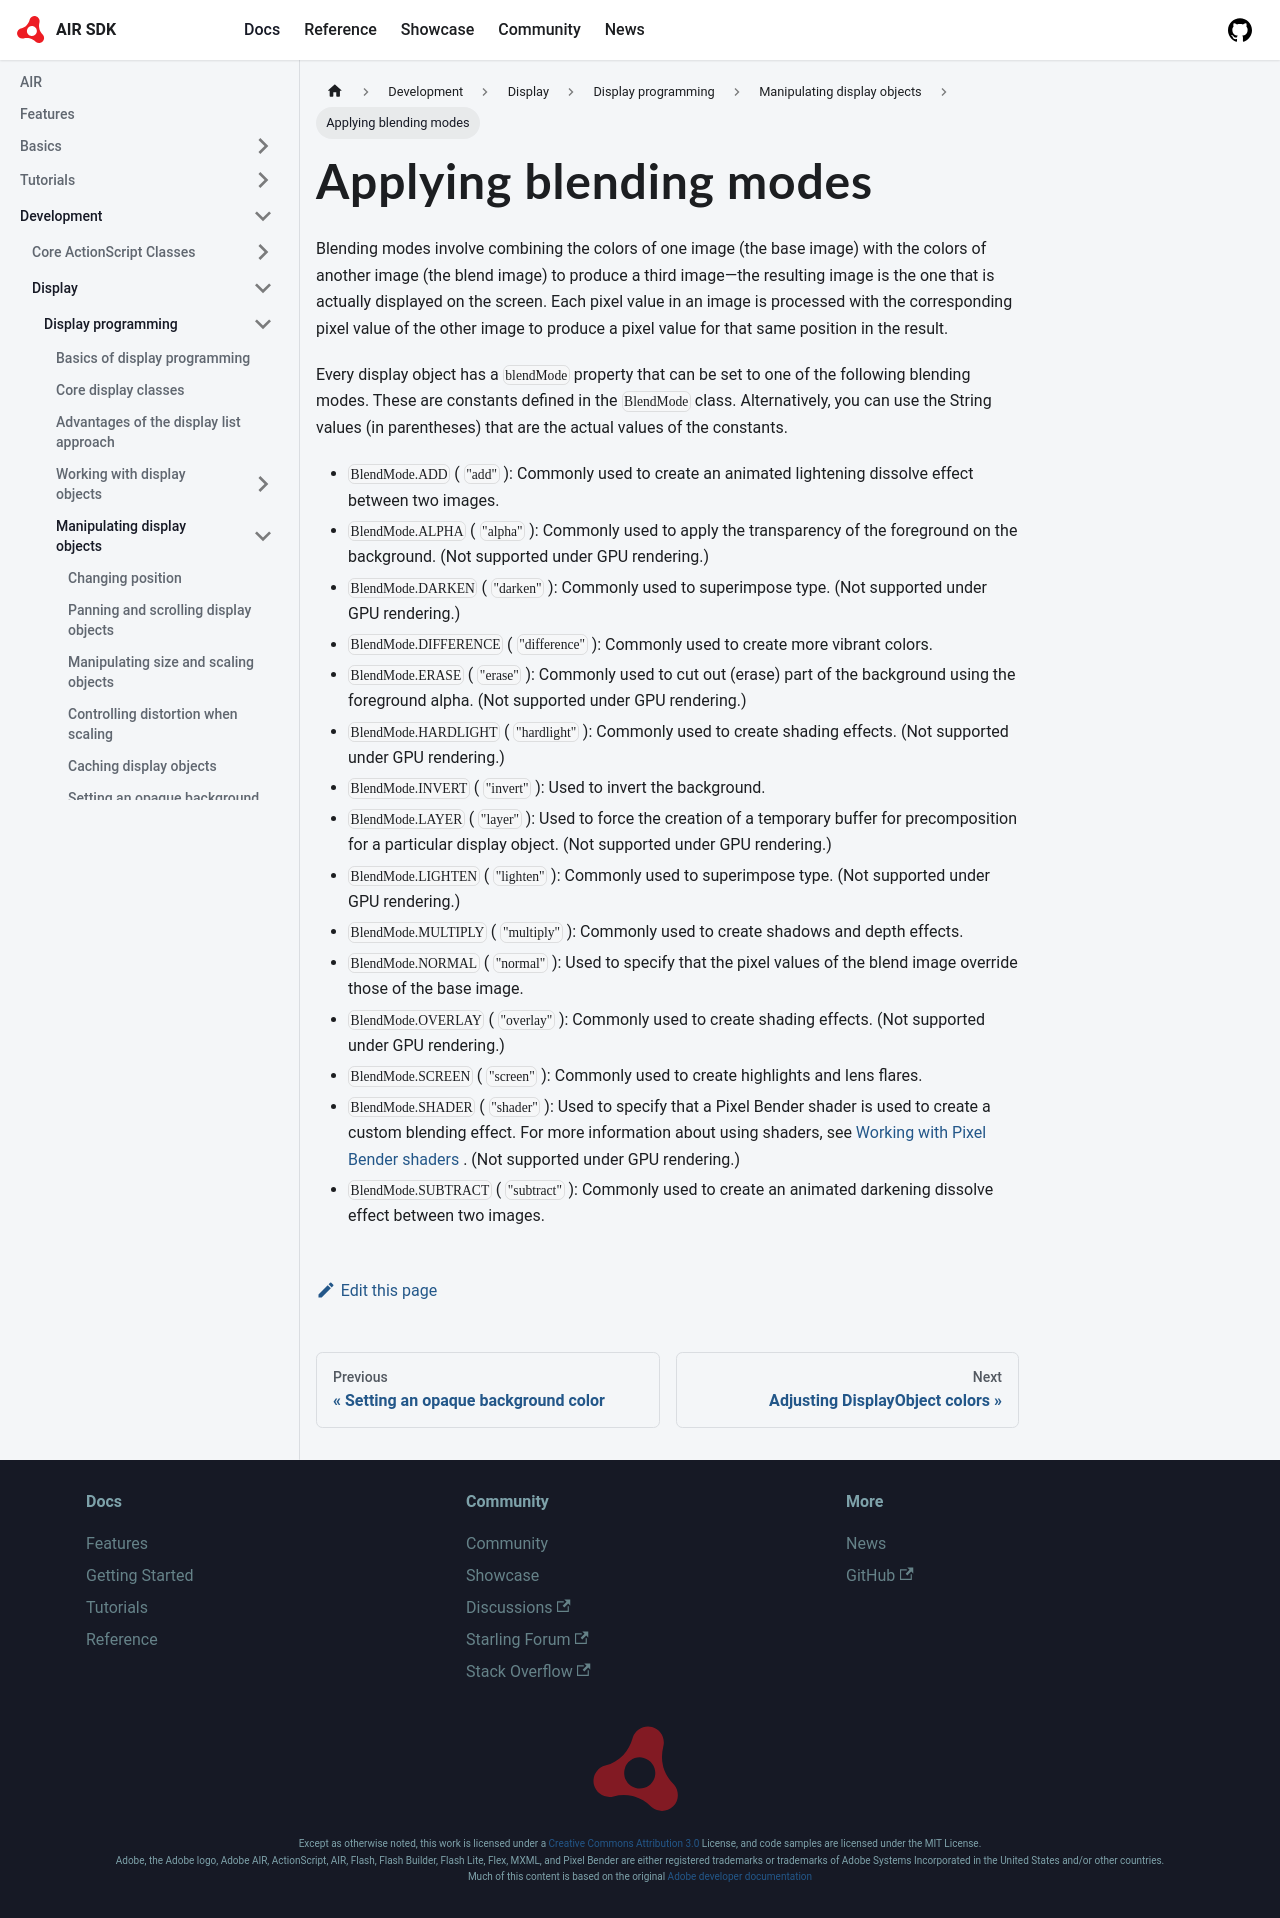

repository: airsdk/airsdk.dev · page: docs/development/display/display-programming/manipulating-display-objects/applying-blending-modes.html · generator: docusaurus

---
title: Applying blending modes
sidebar_position: 8
---

Blending modes involve combining the colors of one image (the base image) with the colors of another image (the blend image) to produce a third image—the resulting image is the one that is actually displayed on the screen. Each pixel value in an image is processed with the corresponding pixel value of the other image to produce a pixel value for that same position in the result.

Every display object has a `blendMode` property that can be set to one of the following blending modes. These are constants defined in the `BlendMode` class. Alternatively, you can use the String values (in parentheses) that are the actual values of the constants.

- `BlendMode.ADD` ( `"add"` ): Commonly used to create an animated lightening dissolve effect between two images.
- `BlendMode.ALPHA` ( `"alpha"` ): Commonly used to apply the transparency of the foreground on the background. (Not supported under GPU rendering.)
- `BlendMode.DARKEN` ( `"darken"` ): Commonly used to superimpose type. (Not supported under GPU rendering.)
- `BlendMode.DIFFERENCE` ( `"difference"` ): Commonly used to create more vibrant colors.
- `BlendMode.ERASE` ( `"erase"` ): Commonly used to cut out (erase) part of the background using the foreground alpha. (Not supported under GPU rendering.)
- `BlendMode.HARDLIGHT` ( `"hardlight"` ): Commonly used to create shading effects. (Not supported under GPU rendering.)
- `BlendMode.INVERT` ( `"invert"` ): Used to invert the background.
- `BlendMode.LAYER` ( `"layer"` ): Used to force the creation of a temporary buffer for precomposition for a particular display object. (Not supported under GPU rendering.)
- `BlendMode.LIGHTEN` ( `"lighten"` ): Commonly used to superimpose type. (Not supported under GPU rendering.)
- `BlendMode.MULTIPLY` ( `"multiply"` ): Commonly used to create shadows and depth effects.
- `BlendMode.NORMAL` ( `"normal"` ): Used to specify that the pixel values of the blend image override those of the base image.
- `BlendMode.OVERLAY` ( `"overlay"` ): Commonly used to create shading effects. (Not supported under GPU rendering.)
- `BlendMode.SCREEN` ( `"screen"` ): Commonly used to create highlights and lens flares.
- `BlendMode.SHADER` ( `"shader"` ): Used to specify that a Pixel Bender shader is used to create a custom blending effect. For more information about using shaders, see [Working with Pixel Bender shaders](/docs/development/display/working-with-pixel-bender-shaders/index.md) . (Not supported under GPU rendering.)
- `BlendMode.SUBTRACT` ( `"subtract"` ): Commonly used to create an animated darkening dissolve effect between two images.
